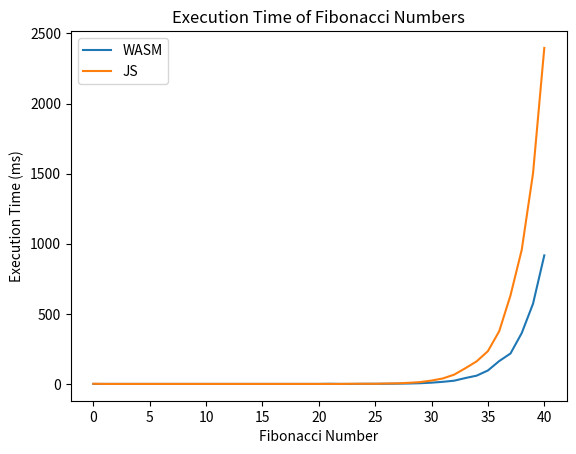

This chart was generated by the following Python code:
import matplotlib.pyplot as plt


#the execution times of of the i+1th fibonacci number for i = 0, 1, 2, ..., 40 using JS and WASM in milliseconds

wasmTimes = [
  0,
  0,
  0,
  0,
  0,
  0,
  0,
  0,
  0,
  0,
  0,
  0,
  0,
  0,
  0,
  0,
  0,
  0,
  0,
  0,
  0,
  1,
  0,
  0,
  1,
  1,
  1,
  2,
  3,
  5,
  9,
  15,
  23,
  42,
  59,
  96,
  163,
  217,
  363,
  572,
  917
]

jsTimes = [
  1,
  0,
  0,
  0,
  0,
  0,
  0,
  0,
  0,
  0,
  0,
  0,
  0,
  0,
  0,
  0,
  0,
  0,
  0,
  0,
  0,
  0,
  0,
  1,
  1,
  1,
  3,
  4,
  8,
  13,
  24,
  39,
  66,
  112,
  161,
  234,
  376,
  631,
  957,
  1502,
  2397
]

#plotting the data
plt.plot(wasmTimes, label="WASM")
plt.plot(jsTimes, label="JS")
plt.xlabel("Fibonacci Number")
plt.ylabel("Execution Time (ms)")
plt.title("Execution Time of Fibonacci Numbers")
plt.legend()
plt.show()
